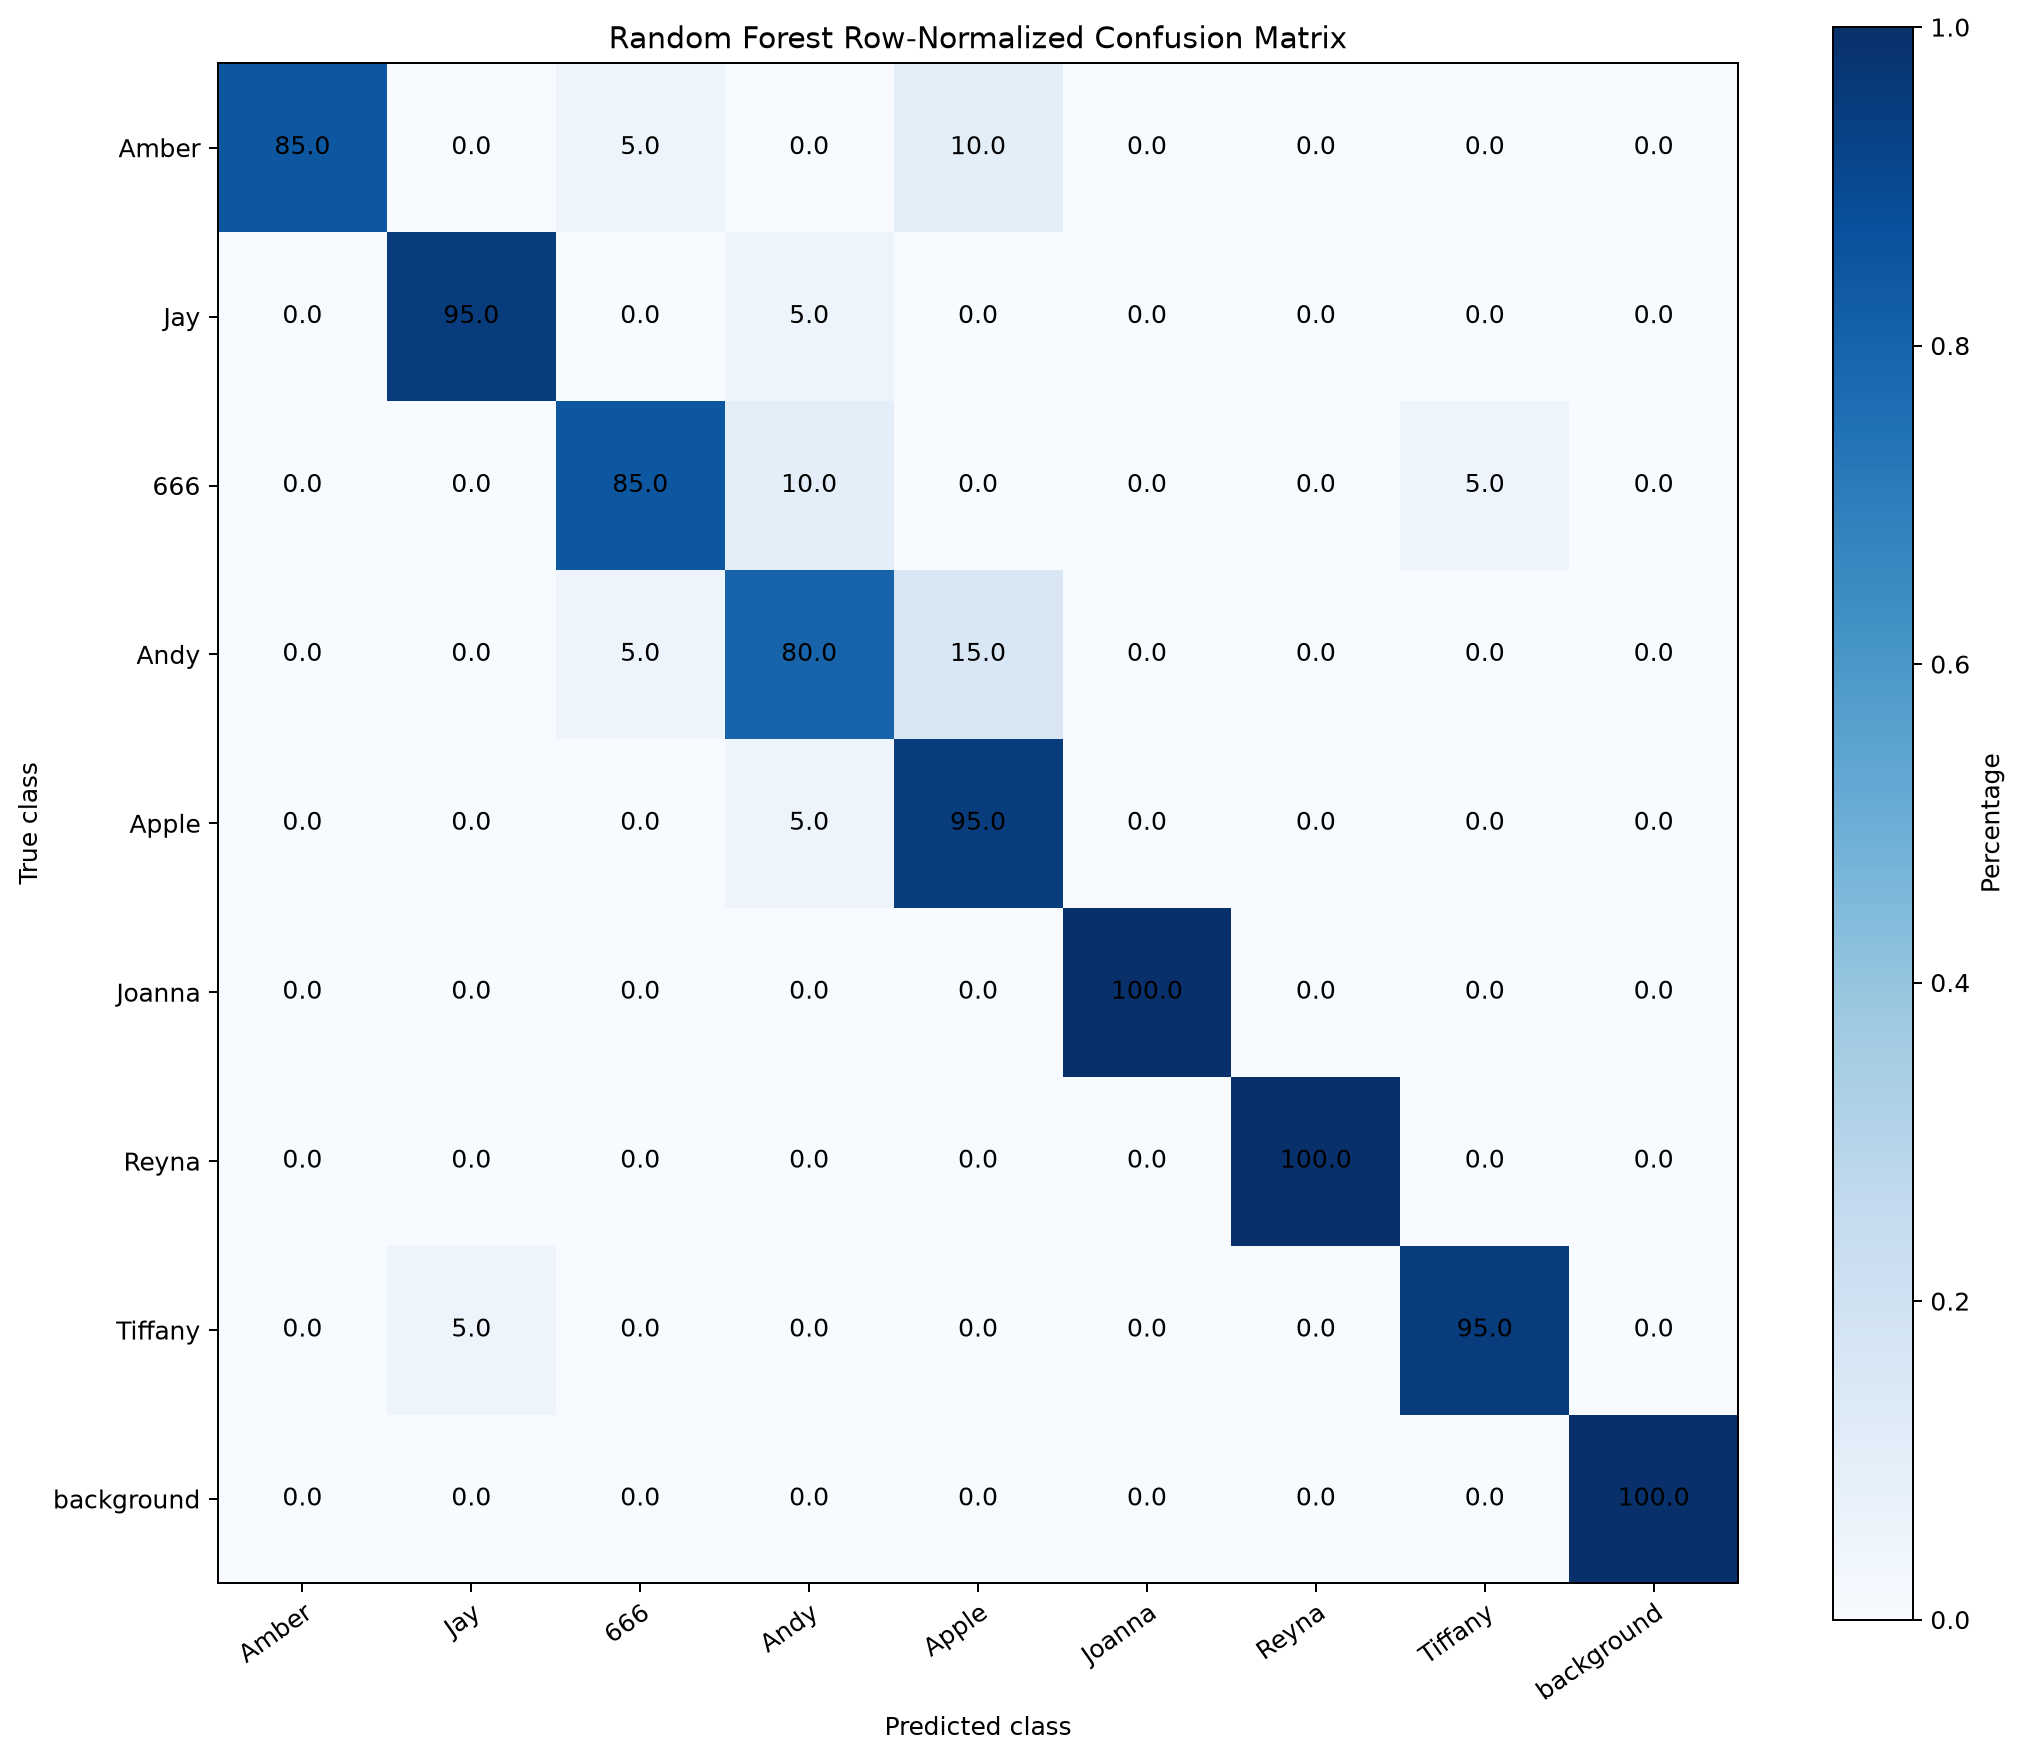

Values plotted in this chart, from the file beside it:
true\pred, Amber, Jay, 666, Andy, Apple, Joanna, Reyna, Tiffany, background
Amber, 0.85, 0.0, 0.05, 0.0, 0.1, 0.0, 0.0, 0.0, 0.0
Jay, 0.0, 0.95, 0.0, 0.05, 0.0, 0.0, 0.0, 0.0, 0.0
666, 0.0, 0.0, 0.85, 0.1, 0.0, 0.0, 0.0, 0.05, 0.0
Andy, 0.0, 0.0, 0.05, 0.8, 0.15, 0.0, 0.0, 0.0, 0.0
Apple, 0.0, 0.0, 0.0, 0.05, 0.95, 0.0, 0.0, 0.0, 0.0
Joanna, 0.0, 0.0, 0.0, 0.0, 0.0, 1.0, 0.0, 0.0, 0.0
Reyna, 0.0, 0.0, 0.0, 0.0, 0.0, 0.0, 1.0, 0.0, 0.0
Tiffany, 0.0, 0.05, 0.0, 0.0, 0.0, 0.0, 0.0, 0.95, 0.0
background, 0.0, 0.0, 0.0, 0.0, 0.0, 0.0, 0.0, 0.0, 1.0
